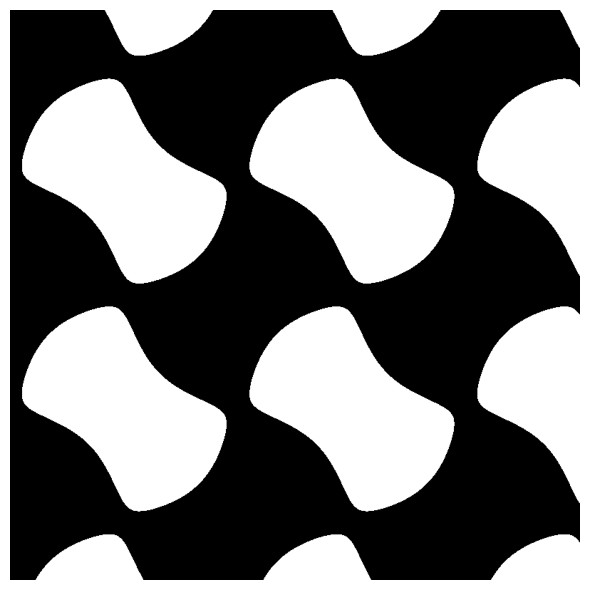

The script that saved this image:
import numpy as np
import matplotlib.pyplot as plt

def gyroid_slice(L=100.0,
                 n=600,
                 z_slice=0.0,
                 k=2*np.pi/50.0,
                 threshold=0.0,
                 cmap='gray'):
    """
    2D-Schnitt einer Gyroid-TPMS-Struktur darstellen.

    Parameters
    ----------
    L : float
        Kantenlänge des Quadrats (z.B. in µm).
    n : int
        Anzahl der Gitterpunkte pro Achse (Auflösung).
    z_slice : float
        z-Koordinate, bei der der 2D-Schnitt genommen wird.
    k : float
        Wellenzahl; bestimmt Periodenlänge ~ 2*pi/k.
    threshold : float
        Offset t in der Gyroid-Gleichung; steuert das Volumenverhältnis
        von Gel-Phase zu Poren-Phase.
    cmap : str
        Matplotlib-Colormap für die Darstellung.
    """
    # 1) Koordinatenraster
    x = np.linspace(0, L, n)
    y = np.linspace(0, L, n)
    X, Y = np.meshgrid(x, y)

    # 2) In "Periodenraum" umrechnen
    #    (so kannst du L ändern, ohne die Perioden zu verlieren)
    Xk = k * X
    Yk = k * Y
    Zk = k * z_slice

    # 3) Gyroid-Feld
    phi = (
        np.sin(Xk) * np.cos(Yk) +
        np.sin(Yk) * np.cos(Zk) +
        np.sin(Zk) * np.cos(Xk)
        - threshold
    )

    # 4) Binäre Phasenmaske: phi > 0 = "Gel", phi < 0 = "Pore"
    gel = phi > 0

    # Plot
    fig, ax = plt.subplots(figsize=(6, 6))
    ax.set_aspect('equal')
    ax.set_axis_off()

    # imshow: True = hell, False = dunkel (je nach cmap)
    im = ax.imshow(gel,
                   origin='lower',
                   extent=[0, L, 0, L],
                   cmap=cmap)

    plt.tight_layout()
    plt.show()


if __name__ == "__main__":
    # Beispiel: Gyroid-Schnitt in der Mitte, moderater threshold
    gyroid_slice(
        L=100.0,      # „µm“
        n=800,        # Auflösung (größer = glatter)
        z_slice=25.0, # Schnittebene
        k=2*np.pi/40.0,  # Periodenlänge ~ 40 µm
        threshold=0.1    # >0 -> Gel-Phase wird schlanker
    )
